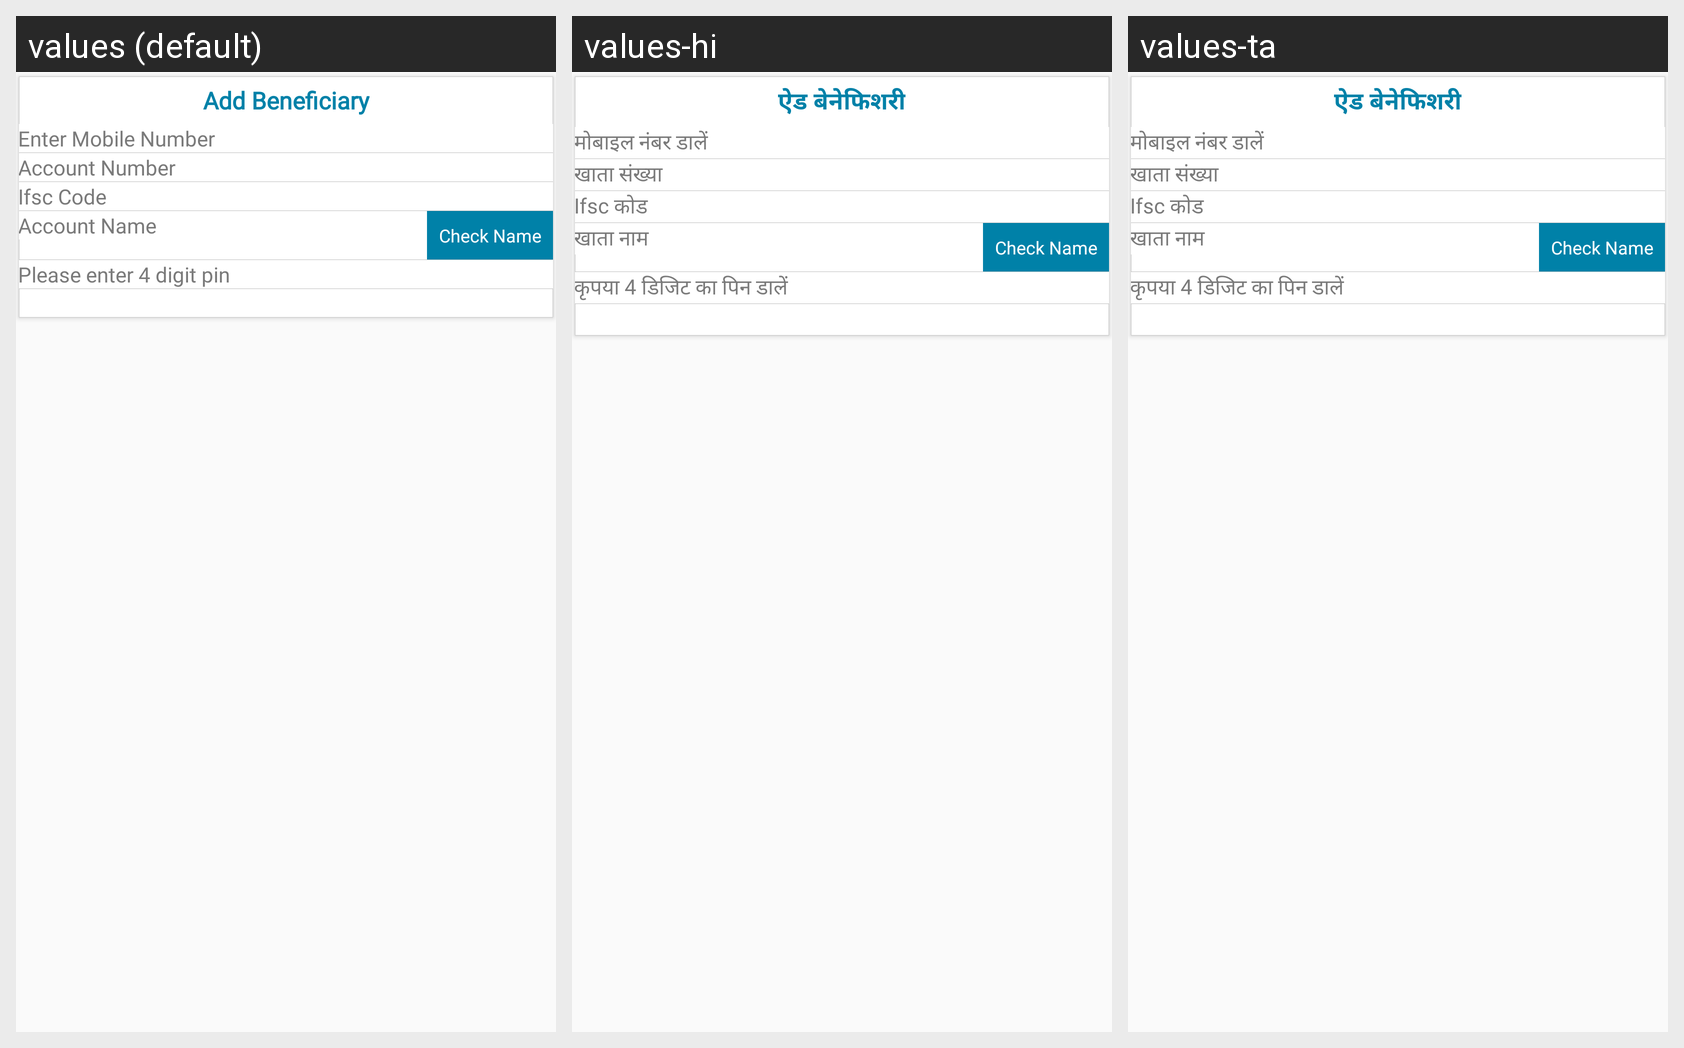

Translations of the strings shown on this Android screen, per locale in the grid:
Android screen res/layout/dialog_add_beneficiary.xml rendered under 3 locales, left to right: values (default), values-hi, values-ta. Device: Nexus 5 (rendered at 1080×1920; each locale shown at half size, 540×960, under a caption strip naming it); theme AppTheme.
Strings drawn on this screen, with the default value and each locale's value (text and hints the layout hard-codes, and strings that could not be matched under every locale, appear in the picture but are not listed):

title_add_beneficiary
  values: Add Beneficiary
  values-hi: ऐड बेनेफिशरी
  values-ta: ऐड बेनेफिशरी

hint_enter_mobile
  values: Enter Mobile Number
  values-hi: मोबाइल नंबर डालें
  values-ta: मोबाइल नंबर डालें

title_account_number
  values: Account Number
  values-hi: खाता संख्या
  values-ta: खाता संख्या

title_ifsc_code
  values: Ifsc Code
  values-hi: Ifsc कोड
  values-ta: Ifsc कोड

title_account_name
  values: Account Name
  values-hi: खाता नाम
  values-ta: खाता नाम

error_enter_pin
  values: Please enter 4 digit pin
  values-hi: कृपया 4 डिजिट का पिन डालें
  values-ta: कृपया 4 डिजिट का पिन डालें

title_add_now
  values: Add Now
  values-hi: अभी ऐड करें
  values-ta: अभी ऐड करें
